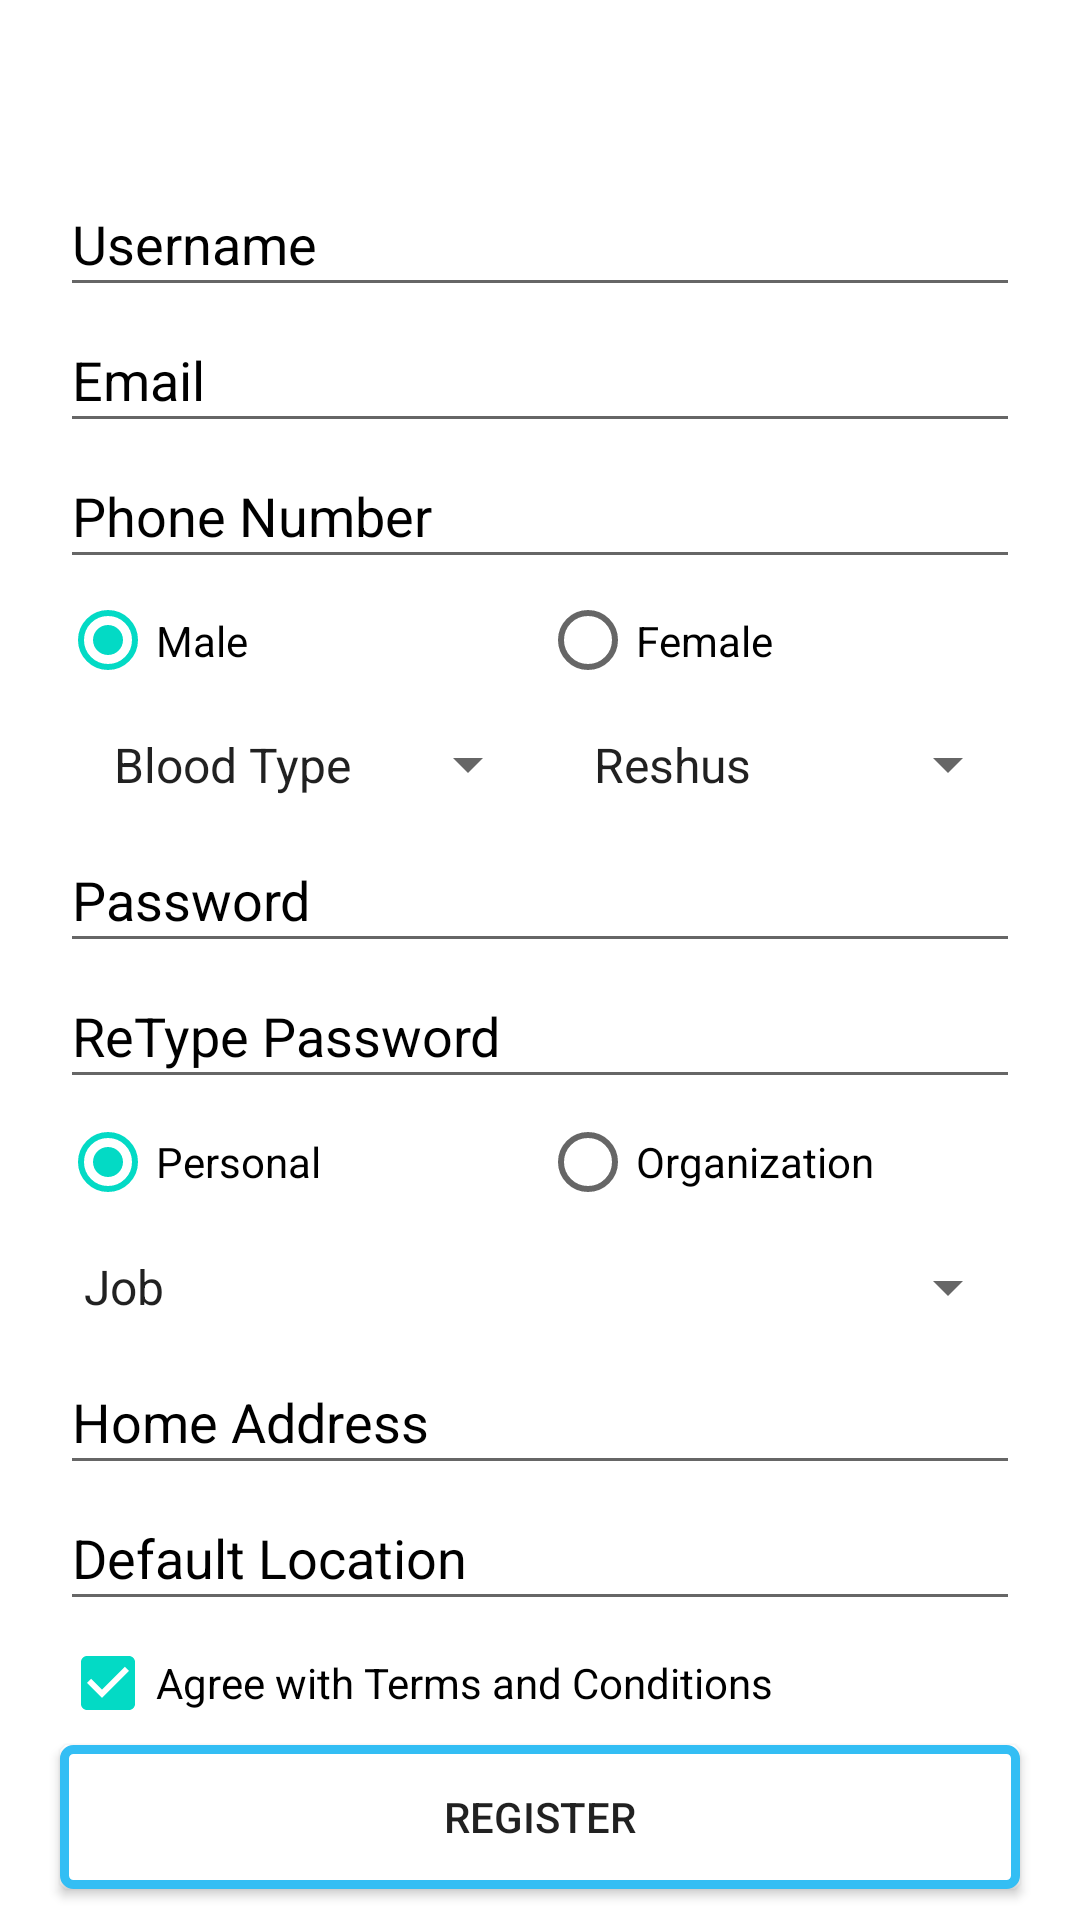

Reconstruct the res/layout file that produces this screen, plus the resources it refers to.
<!-- AndroidManifest.xml: application theme Theme.Latihan2_Bloodshare -->
<!-- res/layout/activity_register.xml -->
<?xml version="1.0" encoding="utf-8"?>
<LinearLayout xmlns:android="http://schemas.android.com/apk/res/android"
    xmlns:app="http://schemas.android.com/apk/res-auto"
    xmlns:tools="http://schemas.android.com/tools"
    android:layout_width="match_parent"
    android:layout_height="match_parent"
    tools:context=".Register"
    android:orientation="vertical">

    <FrameLayout
        android:layout_width="match_parent"
        android:layout_height="wrap_content">
        <TextView
            android:layout_width="match_parent"
            android:layout_height="match_parent"
            android:background="@mipmap/ic_header">
        </TextView>
        <ImageView
            android:layout_width="wrap_content"
            android:layout_height="match_parent"
            android:src="@mipmap/ic_header_back"
            android:paddingLeft="20dp">
        </ImageView>
        <TextView
            android:layout_width="match_parent"
            android:layout_height="match_parent"
            android:text="Register"
            android:textSize="20dp"
            android:textColor="@color/white"
            android:paddingVertical="15dp"
            android:paddingHorizontal="90dp">
        </TextView>
    </FrameLayout>

    <EditText
        android:id="@+id/textView5"
        android:layout_width="match_parent"
        android:layout_height="wrap_content"
        android:layout_weight="0.01"
        android:layout_marginLeft="20dp"
        android:layout_marginRight="20dp"
        android:textColor="@color/black"
        android:text="@string/user" />

    <EditText
        android:id="@+id/textView6"
        android:layout_width="match_parent"
        android:layout_height="wrap_content"
        android:layout_weight="0.01"
        android:layout_marginLeft="20dp"
        android:layout_marginRight="20dp"
        android:textColor="@color/black"
        android:text="@string/email" />

    <EditText
        android:id="@+id/textView7"
        android:layout_width="match_parent"
        android:layout_height="wrap_content"
        android:layout_weight="0.01"
        android:layout_marginLeft="20dp"
        android:layout_marginRight="20dp"
        android:textColor="@color/black"
        android:text="@string/num" />

    <LinearLayout
        android:layout_width="match_parent"
        android:layout_height="0dp"
        android:layout_weight="0.1"
        android:weightSum="1"
        android:orientation="horizontal">

        <RadioButton
            android:id="@+id/radioButton4"
            android:layout_width="match_parent"
            android:layout_height="wrap_content"
            android:layout_weight="0.5"
            android:layout_marginLeft="20dp"
            android:text="Male"
            android:checked="true"/>

        <RadioButton
            android:id="@+id/radioButton3"
            android:layout_width="match_parent"
            android:layout_height="wrap_content"
            android:layout_weight="0.5"
            android:layout_marginRight="20dp"
            android:text="Female" />
    </LinearLayout>

    <LinearLayout
        android:layout_width="match_parent"
        android:layout_height="wrap_content"
        android:orientation="horizontal"
        android:weightSum="1"
        android:paddingHorizontal="20dp">
        <Spinner
            android:id="@+id/spiner1"
            android:layout_width="match_parent"
            android:layout_height="wrap_content"
            android:layout_weight="0.5"
            android:autofillHints="Blood Type"
            android:entries="@array/blood"
            android:padding="10dp"/>
        <Spinner
            android:id="@+id/spiner2"
            android:layout_width="match_parent"
            android:layout_height="wrap_content"
            android:layout_weight="0.5"
            android:autofillHints="Reshus"
            android:entries="@array/reshus"
            android:padding="10dp"/>
    </LinearLayout>


    <EditText
        android:id="@+id/textView8"
        android:layout_width="match_parent"
        android:layout_height="wrap_content"
        android:layout_weight="0.01"
        android:layout_marginLeft="20dp"
        android:layout_marginRight="20dp"
        android:textSize="18dp"
        android:textColor="@color/black"
        android:text="@string/pass" />
    <EditText
        android:id="@+id/textView9"
        android:layout_width="match_parent"
        android:layout_height="wrap_content"
        android:layout_weight="0.01"
        android:layout_marginLeft="20dp"
        android:layout_marginRight="20dp"
        android:textSize="18dp"
        android:textColor="@color/black"
        android:text="@string/re"/>

    <LinearLayout
        android:layout_width="match_parent"
        android:layout_height="1dp"
        android:layout_weight="0.1"
        android:weightSum="1"
        android:orientation="horizontal">

        <RadioButton
            android:id="@+id/radioButton5"
            android:layout_width="match_parent"
            android:layout_height="wrap_content"
            android:layout_weight="0.5"
            android:layout_marginLeft="20dp"
            android:text="Personal"
            android:checked="true"/>

        <RadioButton
            android:id="@+id/radioButton6"
            android:layout_width="match_parent"
            android:layout_height="wrap_content"
            android:layout_weight="0.5"
            android:layout_marginRight="20dp"
            android:text="Organization" />
    </LinearLayout>

    <Spinner
        android:id="@+id/spinner4"
        android:layout_width="match_parent"
        android:layout_height="0dp"
        android:layout_marginLeft="20dp"
        android:layout_marginRight="20dp"
        android:autofillHints="Job"
        android:entries="@array/job"
        android:layout_weight="0.1"/>

    <EditText
        android:id="@+id/textView10"
        android:layout_width="match_parent"
        android:layout_height="wrap_content"
        android:layout_weight="0.01"
        android:layout_marginLeft="20dp"
        android:layout_marginRight="20dp"
        android:textSize="18dp"
        android:textColor="@color/black"
        android:text="@string/home"/>

    <EditText
        android:id="@+id/textView11"
        android:layout_width="match_parent"
        android:layout_height="wrap_content"
        android:layout_weight="0.01"
        android:layout_marginLeft="20dp"
        android:layout_marginRight="20dp"
        android:textSize="18dp"
        android:textColor="@color/black"
        android:text="@string/def"
        android:drawableRight="@mipmap/ic_blood_needed_location"/>

    <CheckBox
        android:id="@+id/checkBox"
        android:layout_width="match_parent"
        android:layout_height="0dp"
        android:layout_weight="0.1"
        android:layout_marginLeft="20dp"
        android:layout_marginRight="20dp"
        android:text="Agree with Terms and Conditions"
        android:checked="true"/>

    <androidx.appcompat.widget.AppCompatButton
        android:id="@+id/button2"
        android:layout_width="match_parent"
        android:layout_height="wrap_content"
        android:layout_marginLeft="20dp"
        android:layout_marginRight="20dp"
        android:layout_marginBottom="10dp"
        android:onClick="almost"
        android:text="REGISTER"
        android:background="@drawable/custom_button"/>


</LinearLayout>

    
    
    
    
<!-- resources referenced by this layout -->
<resources>
  <string-array name="blood">
          <item>Blood Type</item>
      </string-array>
  <string-array name="job">
          <item>Job</item>
      </string-array>
  <string-array name="reshus">
          <item>Reshus</item>
      </string-array>
  <color name="black">#FF000000</color>
  <color name="white">#FFFFFFFF</color>
  <!-- drawable custom_button (drawable) -->
  <?xml version="1.0" encoding="utf-8"?>
  <layer-list xmlns:android="http://schemas.android.com/apk/res/android"
      android:shape="rectangle">
  
      <item>
          <shape>
              <solid android:color="@color/white"/>
              <corners android:radius="3dp"/>
              <stroke android:color="@color/blue"/>
              <stroke android:width="3dp"/>
  
          </shape>
      </item>
  
  </layer-list>
  <string name="def">Default Location</string>
  <string name="email">Email</string>
  <string name="home">Home Address</string>
  <string name="num">Phone Number</string>
  <string name="pass">Password</string>
  <string name="re">ReType Password</string>
  <string name="user">Username</string>
  <style name="Theme.Latihan2_Bloodshare" parent="Theme.MaterialComponents.DayNight.NoActionBar">
          
          <item name="colorPrimary">@color/purple_500</item>
          <item name="colorPrimaryVariant">@color/purple_700</item>
          <item name="colorOnPrimary">@color/white</item>
          
          <item name="colorSecondary">@color/teal_200</item>
          <item name="colorSecondaryVariant">@color/teal_700</item>
          <item name="colorOnSecondary">@color/black</item>
          
          <item name="android:statusBarColor" tools:targetApi="l">?attr/colorPrimaryVariant</item>
          
      </style>
  <color name="blue">#33BEF4</color>
  <color name="purple_500">#FF6200EE</color>
  <color name="purple_700">#FF3700B3</color>
  <color name="teal_200">#FF03DAC5</color>
  <color name="teal_700">#FF018786</color>
</resources>
